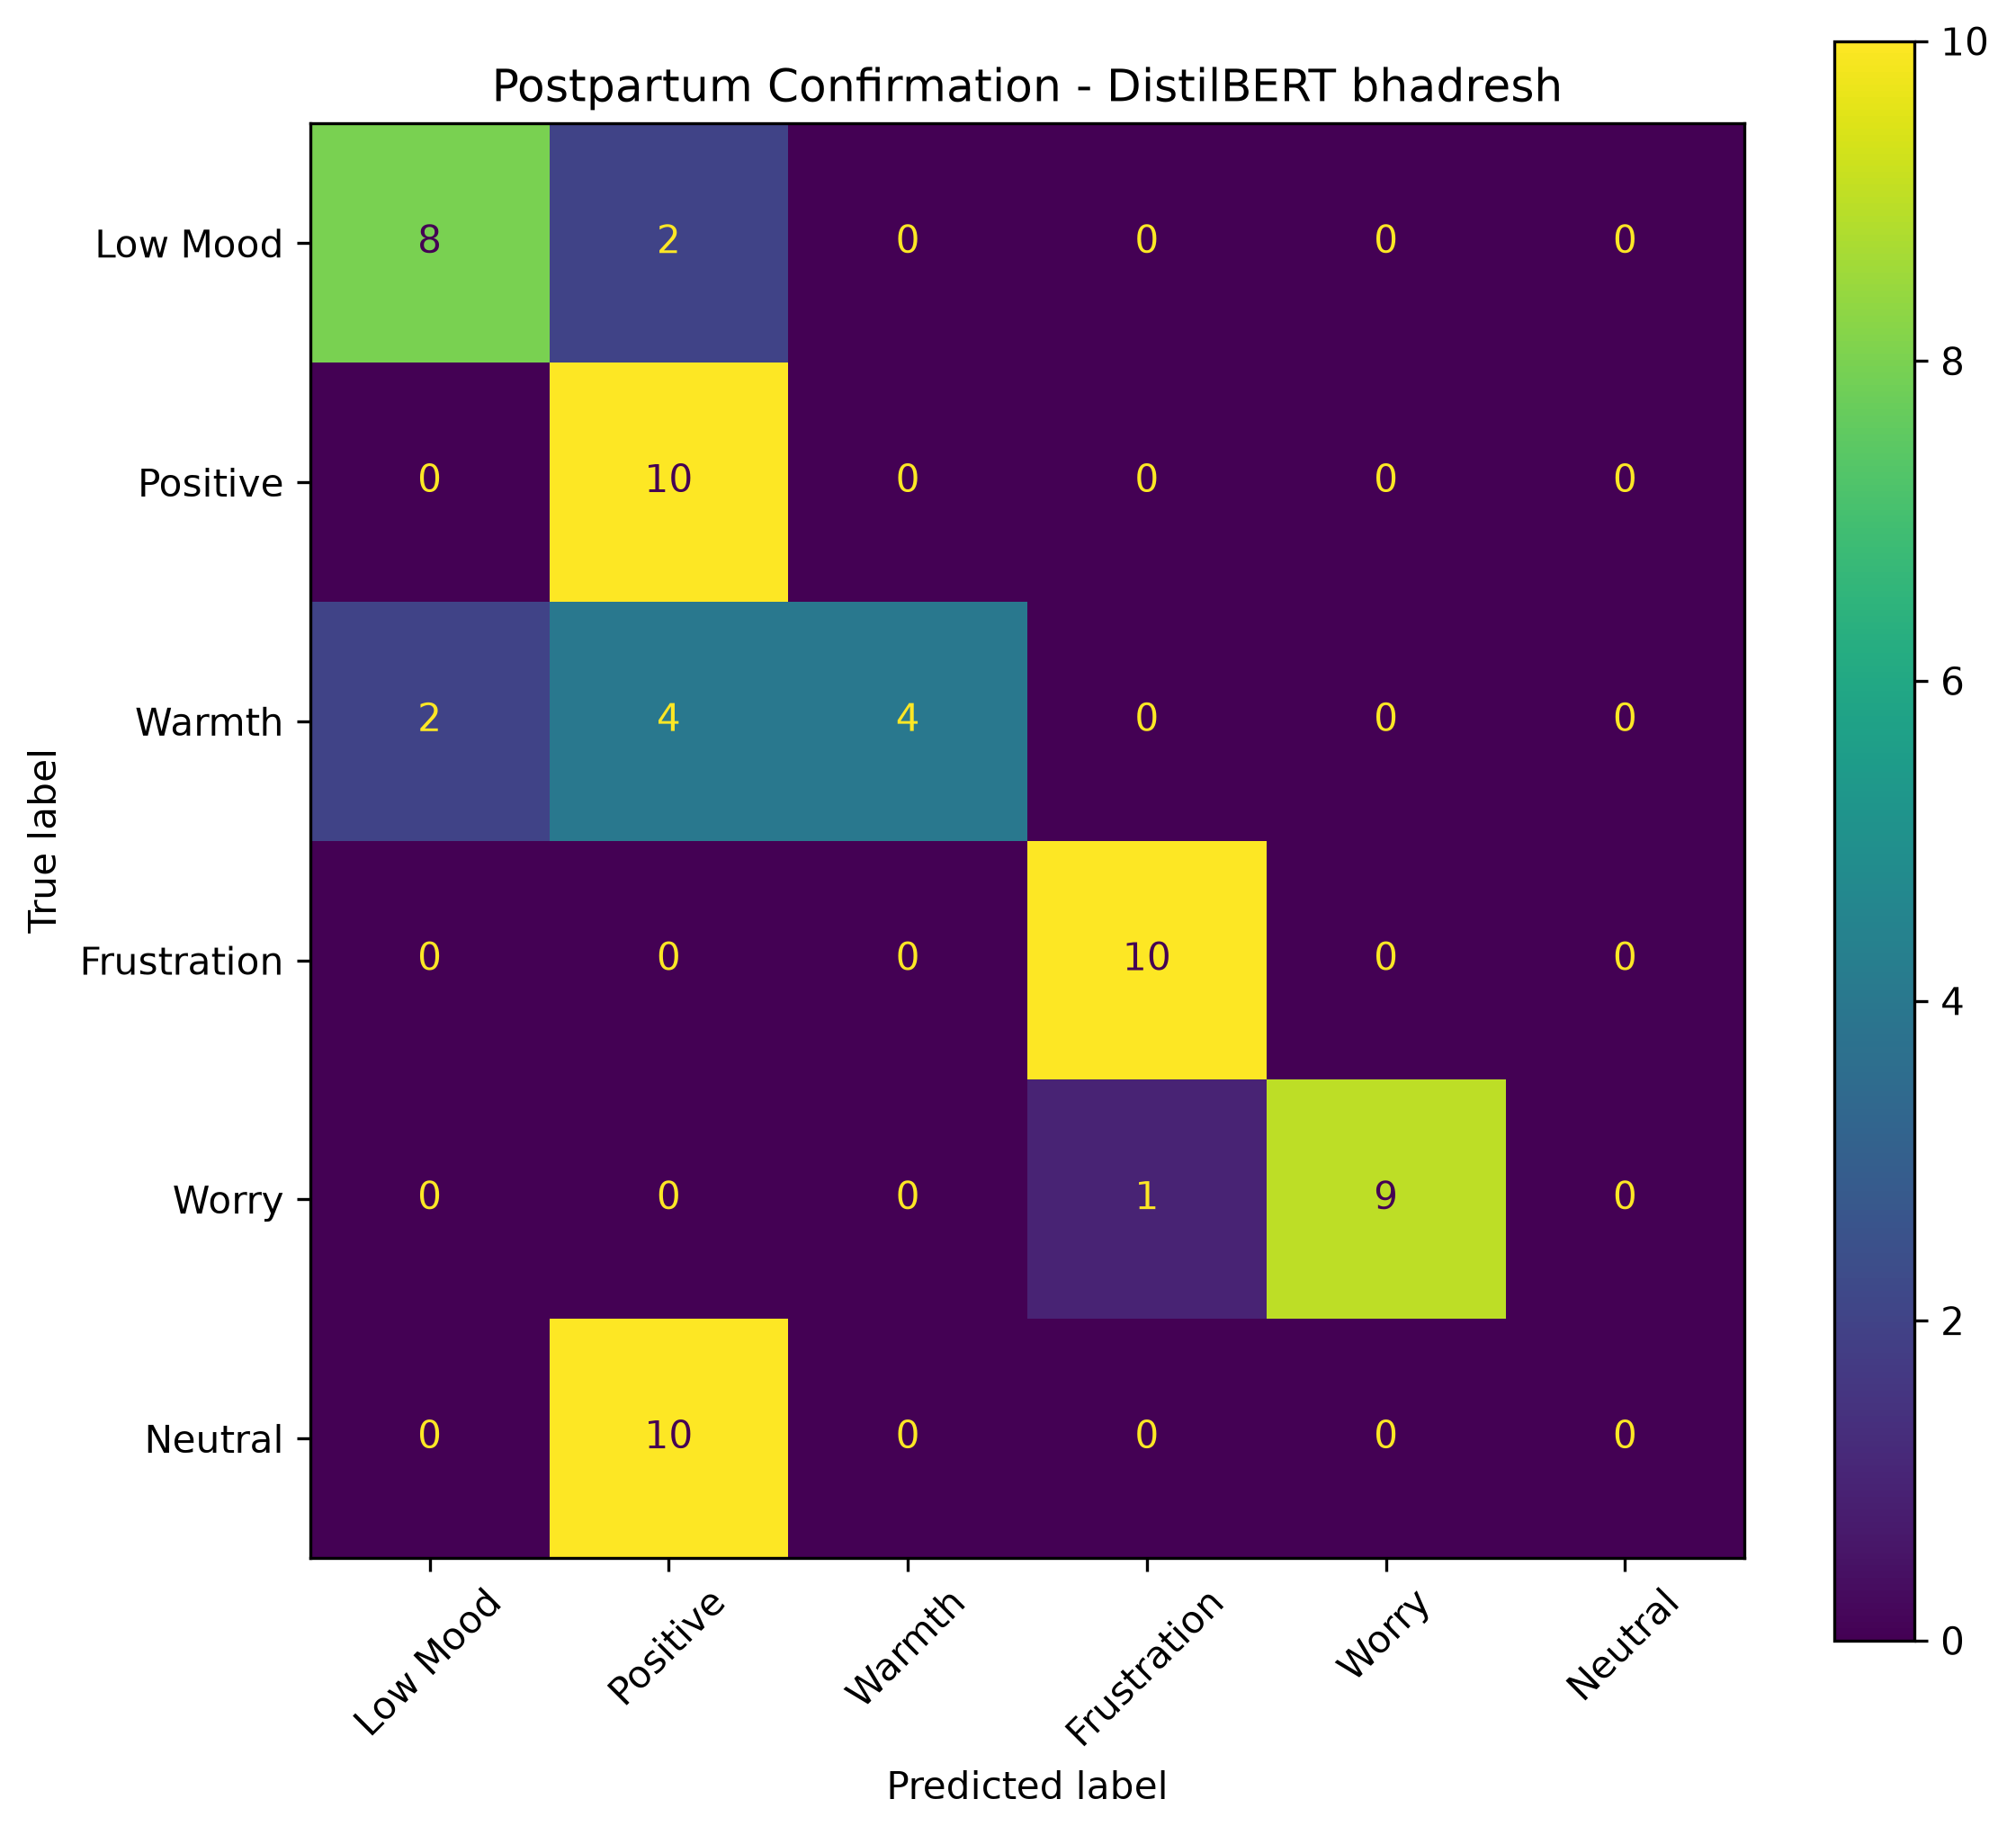

Source data for this figure (header and first rows):
, Pred Low Mood, Pred Positive, Pred Warmth, Pred Frustration, Pred Worry, Pred Neutral
True Low Mood, 8, 2, 0, 0, 0, 0
True Positive, 0, 10, 0, 0, 0, 0
True Warmth, 2, 4, 4, 0, 0, 0
True Frustration, 0, 0, 0, 10, 0, 0
True Worry, 0, 0, 0, 1, 9, 0
True Neutral, 0, 10, 0, 0, 0, 0
